Dataset: dataset_split (GitHub, FerdyOktavian/klasifikasi_sawit_efficientNetV2). Classes: belum masak, masak, terlalu masak.

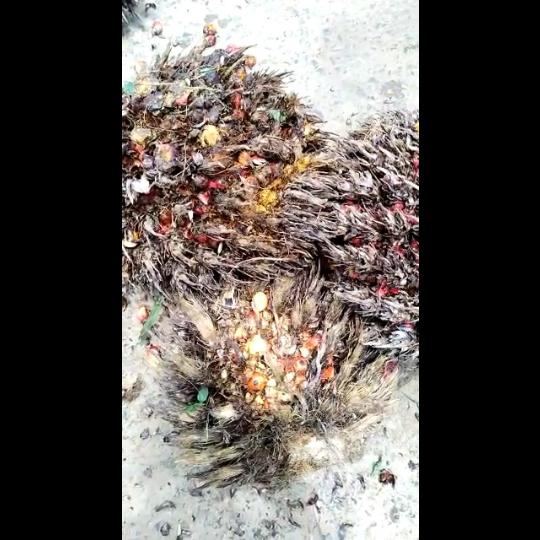
Label: terlalu masak

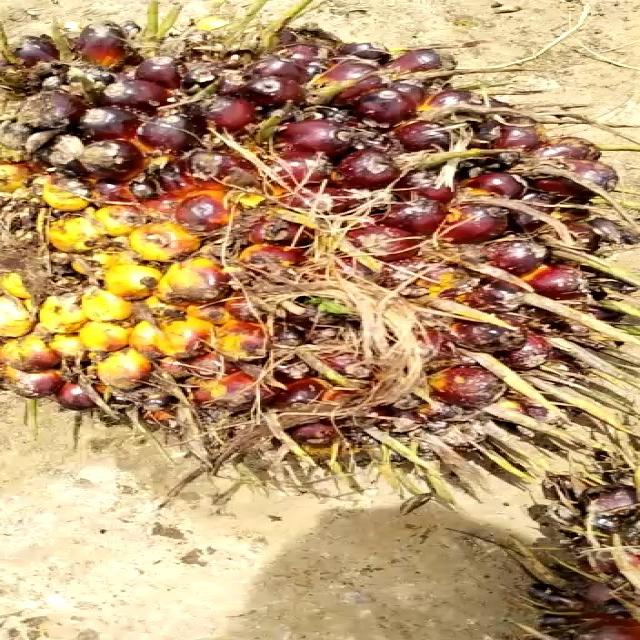
Label: belum masak

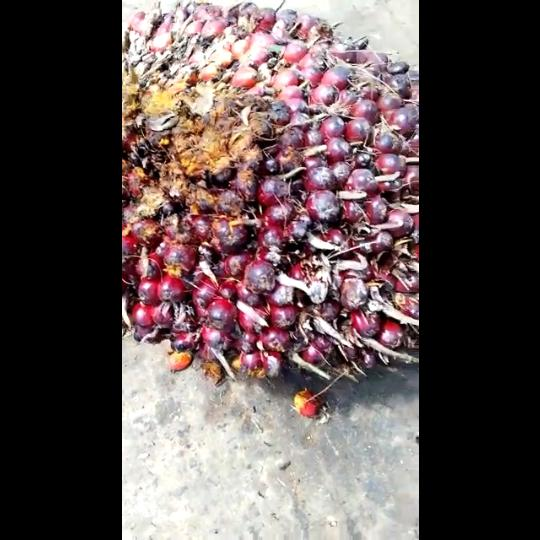
Label: masak

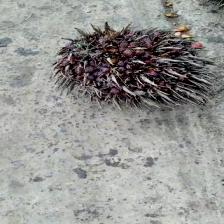
Label: terlalu masak

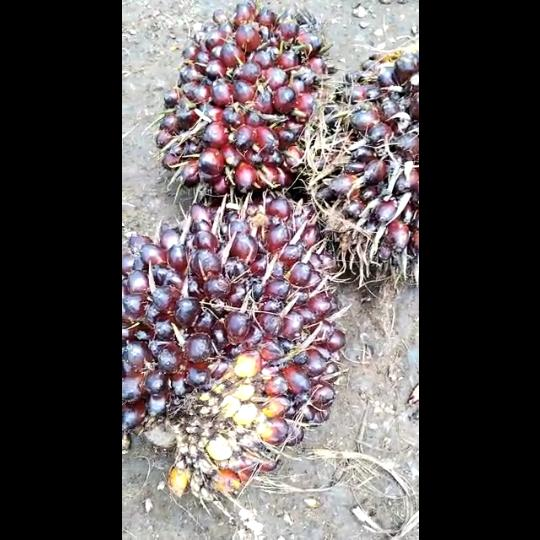
Label: belum masak

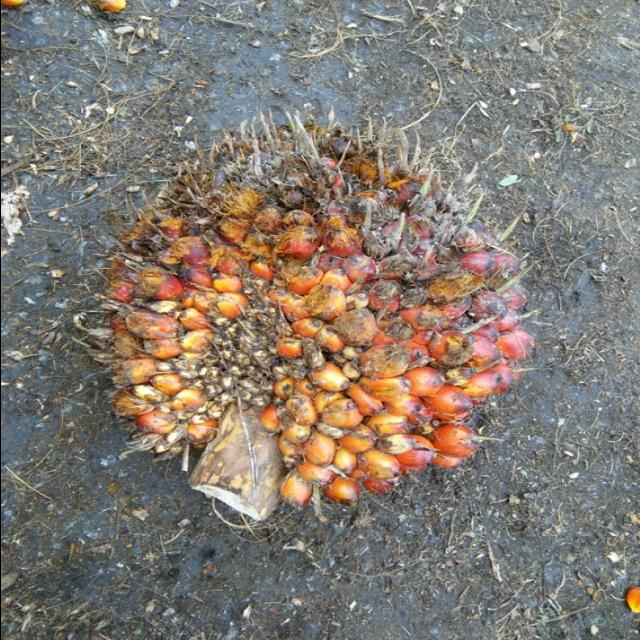
Label: masak
